Image classification data set "dataset_neu" (taufdermaur/Maturaarbeit-ML-Project on GitHub). Class labels (10): besondere signale, ergaenzende angaben zu signalen, fahranordnungen parkierungsbeschraenkungen, fahrverbote mass und gewichtsbeschraenkungen, information notices, markierungen und leiteinrichtungen, verhaltenshinweise, vortrittssignale, wegweisung auf autobahnen und autostrassen, wegweisung auf haupt und nebenstrassen.

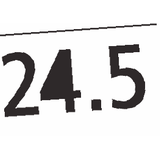
Label: wegweisung auf autobahnen und autostrassen

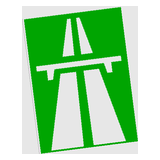
Label: verhaltenshinweise

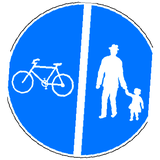
Label: besondere signale

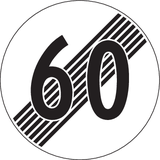
Label: fahranordnungen parkierungsbeschraenkungen

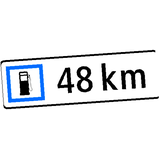
Label: ergaenzende angaben zu signalen

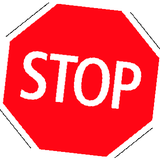
Label: vortrittssignale
